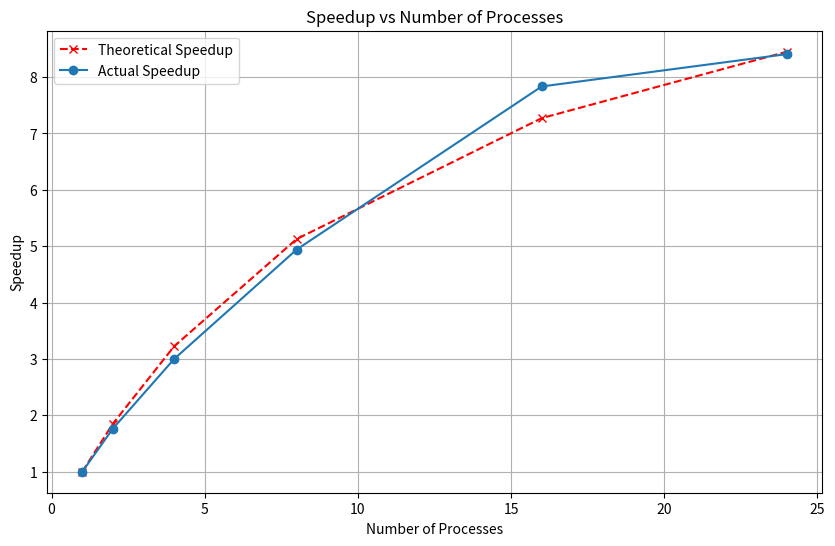

Recreate this plot in Python. (Note: this script raises an exception after producing the figure.)
import matplotlib.pyplot as plt
import os

time = {1:1174.423, 2:665.374 , 4:391.46, 8:237.66, 16:149.9, 24:139.679}
# Extract number of processes and corresponding times
n_procs = list(time.keys())
times = list(time.values())

# Calculate speedup
base_time = times[0]
speedup = [base_time / t for t in times]

#Theoretical speedup
F = 0.92
theoretical_speedup = [1/(1-F+F/n) for n in n_procs]

# Plot theoretical speedup and actual speedup on the same plot
plt.figure(figsize=(10, 6))
plt.plot(n_procs, theoretical_speedup, marker='x', linestyle='--', color='r', label='Theoretical Speedup')
plt.plot(n_procs, speedup, marker='o', label='Actual Speedup')
plt.xlabel('Number of Processes')
plt.ylabel('Speedup')
plt.title('Speedup vs Number of Processes')
plt.legend()
plt.grid(True)
# Get the directory of the current script
current_dir = os.path.dirname(__file__)
# Ensure the 'plots' directory exists in the same folder as the script
plots_dir = os.path.join(current_dir, 'plots')
os.makedirs(plots_dir, exist_ok=True)
# Save the plot in the 'plots' folder in the same subfolder as the script
plt.savefig(os.path.join(plots_dir, 'point_5_speedup_static_v2.png'))

print(
    f"Parallel fraction F = {F}, Serial Fraction B = 1 - F = {1-F}\n"
    f"Theoretical speedup S = 1/B = {1/(1-F)}\n"
    f"Speedup with 32 processors = {1/(1-F+F/24)}"
)